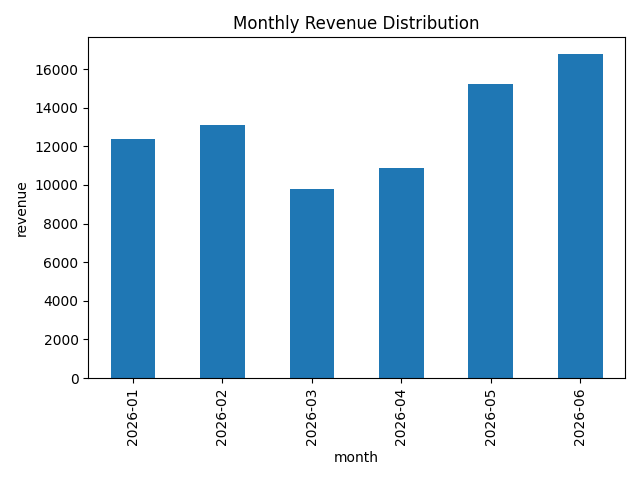

The table this chart was drawn from, first rows:
month, region, revenue, units
2026-01, North, 12400, 310
2026-02, North, 13100, 325
2026-03, South, 9800, 240
2026-04, South, 10900, 268
2026-05, East, 15200, 372
2026-06, East, 16800, 401
